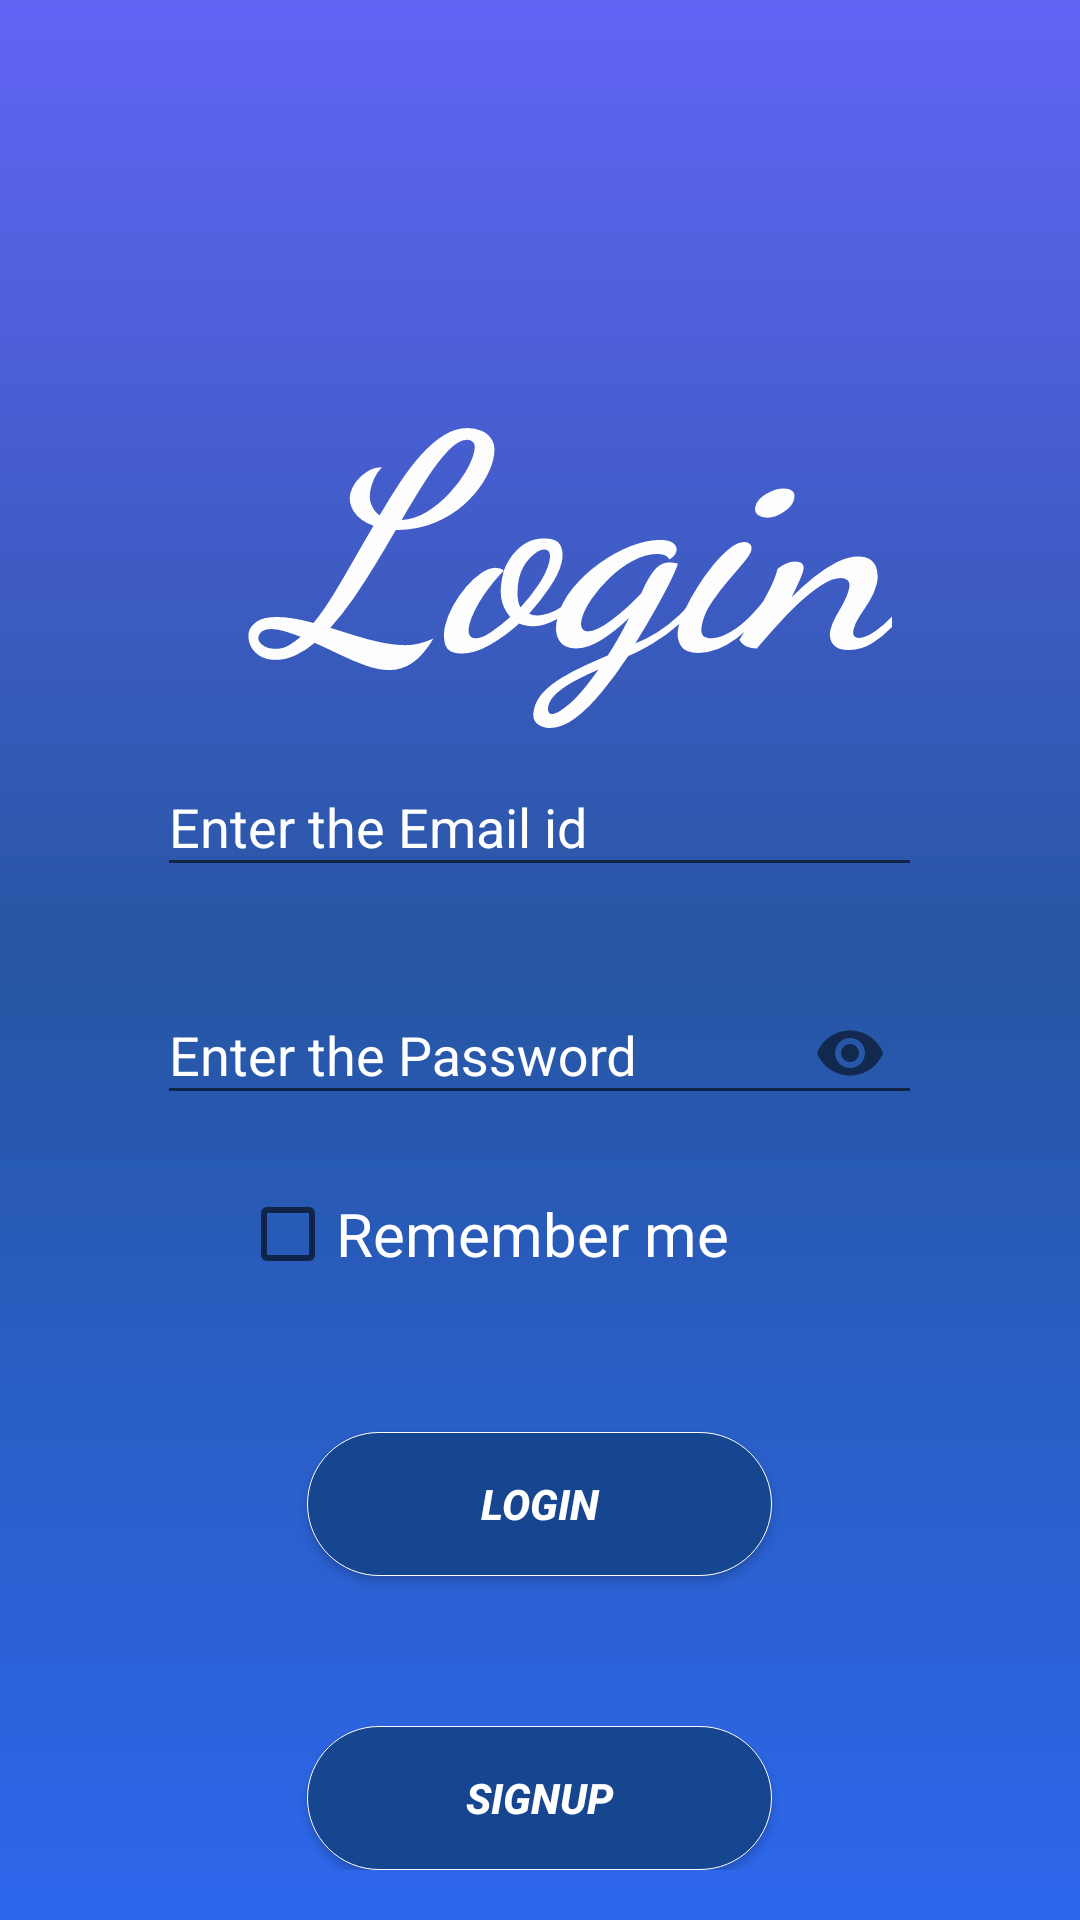

Write the Android layout XML for this screen, with the resource values it uses.
<!-- AndroidManifest.xml: application theme AppTheme -->
<!-- res/layout/activity_main.xml -->
<?xml version="1.0" encoding="utf-8"?>
<ScrollView
    xmlns:android="http://schemas.android.com/apk/res/android"
    xmlns:app="http://schemas.android.com/apk/res-auto"
    xmlns:tools="http://schemas.android.com/tools"
    android:layout_width="match_parent"
    android:layout_height="match_parent"
    tools:context=".MainActivity"
    android:orientation="vertical"
    android:background="@drawable/gradientbg"
    android:id="@+id/pager">


    <LinearLayout
        android:layout_width="match_parent"
        android:layout_height="match_parent"
        android:orientation="vertical">

    <androidx.appcompat.widget.AppCompatTextView
        android:layout_width="wrap_content"
        android:layout_height="wrap_content"
        android:layout_gravity="center"
        android:layout_marginTop="105dp"
        android:fontFamily="cursive"
        android:text=" Login"
        android:textColor="#FDFDFD"
        android:textSize="100sp"
        android:textStyle="bold|italic" />
    <com.google.android.material.textfield.TextInputLayout
        android:layout_height="wrap_content"
        android:layout_width="match_parent"
        android:textColorHint="#FFFFFF"
        android:id="@+id/username_input"
        app:errorEnabled="true">

        <com.google.android.material.textfield.TextInputEditText
            android:id="@+id/signin_username"
            android:layout_marginTop="50dp"
            android:layout_width="255dp"
            android:layout_gravity="center"
            android:inputType="textEmailAddress"
            android:drawableLeft="@drawable/ic_email"
            android:layout_height="wrap_content"
            android:hint="Enter the Email id"
            />
    </com.google.android.material.textfield.TextInputLayout>

    <com.google.android.material.textfield.TextInputLayout
        android:layout_height="wrap_content"
        android:layout_width="match_parent"
        android:id="@+id/password_input"
        app:errorEnabled="true"
        android:textColorHint="#FFFFFF"
        app:passwordToggleEnabled="true">

        <com.google.android.material.textfield.TextInputEditText
            android:id="@+id/signin_password"
            android:layout_marginTop="50dp"
            android:layout_width="255dp"
            android:layout_gravity="center"
            android:inputType="textPassword"
            android:drawableStart="@drawable/ic_password"
            android:layout_height="wrap_content"
            android:hint="Enter the Password"
            android:drawableLeft="@drawable/ic_password" />
    </com.google.android.material.textfield.TextInputLayout>

    <androidx.appcompat.widget.AppCompatCheckBox
        android:id="@+id/remember"
        android:layout_width="wrap_content"
        android:layout_height="wrap_content"
        android:layout_marginLeft="80dp"
        android:text="Remember me"
        android:textColor="#FFFFFF"
        android:textSize="20dp"/>


    <androidx.appcompat.widget.AppCompatButton
        android:id="@+id/bn_login"
        android:layout_width="155dp"
        android:layout_height="wrap_content"
        android:text="LOGIN"
        android:textColor="#FFFFFF"
        android:layout_gravity="center"
        android:textStyle="bold|italic"
        android:layout_marginTop="50dp"
        android:background="@drawable/color_change"
        />

   <androidx.appcompat.widget.AppCompatButton
       android:id="@+id/bn_signupinlogin"
       android:layout_width="155dp"
       android:layout_height="wrap_content"
       android:layout_gravity="center"
       android:textStyle="bold|italic"
       android:textColor="#FFFFFF"
       android:layout_marginTop="50dp"
       android:text="SignUP"
       android:background="@drawable/color_change"/>

    </LinearLayout>

</ScrollView>
<!-- resources referenced by this layout -->
<resources>
  <!-- drawable color_change (drawable) -->
  <?xml version="1.0" encoding="UTF-8"?>
  <selector xmlns:android="http://schemas.android.com/apk/res/android">
      <item android:state_pressed="true" >
          <shape>
              <solid
                  android:color="#FFFFFF" />
              <stroke
                  android:width="1dp"
                  android:color="#E0DBDB" />
              <corners
                  android:radius="60dp" />
              <padding
                  android:left="10dp"
                  android:top="10dp"
                  android:right="10dp"
                  android:bottom="10dp" />
          </shape>
      </item>
      <item>
          <shape>
              <solid android:color="#174691"/>
              <stroke android:width="0.1dp"
                  android:color="#FFFF"/>
              <corners
                  android:radius="60dp"/>
          </shape>
      </item>
  </selector>
  <!-- drawable gradientbg (drawable) -->
  <?xml version="1.0" encoding="utf-8"?>
  <shape
      xmlns:android="http://schemas.android.com/apk/res/android"
      android:shape="rectangle"
      >
      <gradient
  
          android:startColor="#2d67ed"
          android:centerColor="#2656a3"
          android:endColor="#6264f5"
          android:angle="90"/>
  
  
  
  
  
  
  </shape>
  <style name="AppTheme" parent="Theme.AppCompat.Light.NoActionBar">
          
          <item name="colorPrimary">@color/colorPrimary</item>
          <item name="colorPrimaryDark">@color/colorPrimaryDark</item>
          <item name="colorAccent">@color/colorAccent</item>
      </style>
  <color name="colorPrimary">#008577</color>
  <color name="colorPrimaryDark">#CE4F2BCE</color>
  <color name="colorAccent">#D81B60</color>
</resources>
